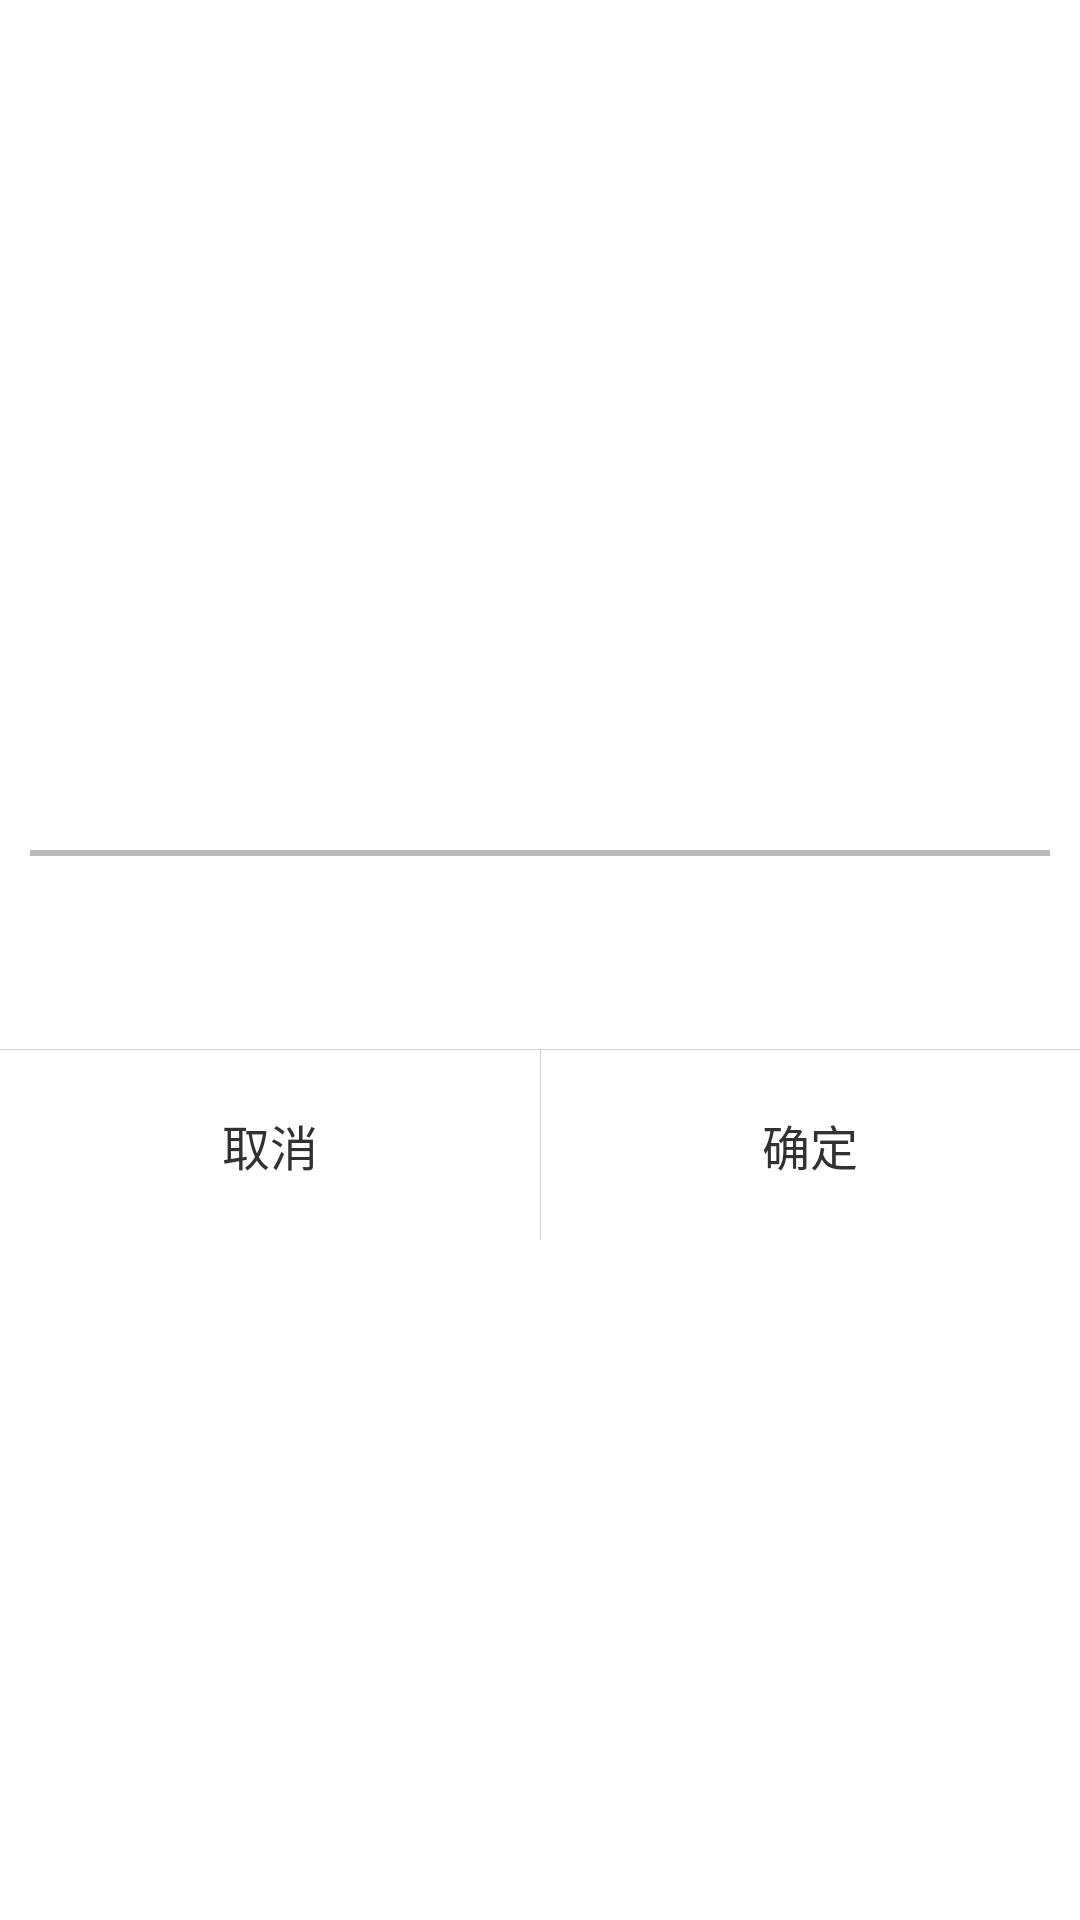

Reconstruct the res/layout file that produces this screen, plus the resources it refers to.
<!-- AndroidManifest.xml: application theme AppTheme -->
<!-- res/layout/view_custom_dialog.xml -->
<?xml version="1.0" encoding="utf-8"?>

<LinearLayout xmlns:android="http://schemas.android.com/apk/res/android"
    style="@style/WrapContentStyle"
    android:layout_gravity="center"
    android:background="@color/white"
    android:gravity="center"
    android:minWidth="250dip"
    android:orientation="vertical" >

    <LinearLayout
        android:id="@+id/custom_title_layout"
        style="@style/WidthFillStyle"
        android:gravity="left"
        android:orientation="horizontal"
        android:paddingBottom="15dp"
        android:paddingLeft="20dp"
        android:paddingRight="20dp"
        android:paddingTop="15dp" >

        <TextView
            android:id="@+id/custom_title_text"
            style="@style/Text.BigFonts"
            android:textColor="@color/dark_bule" />
    </LinearLayout>

    <View
        android:layout_width="fill_parent"
        android:layout_height="2dp"
        android:layout_marginLeft="10dp"
        android:layout_marginRight="10dp"
        android:background="#b9b9b9" />

    <LinearLayout
        android:id="@+id/custom_content_layout"
        style="@style/WidthFillStyle"
        android:gravity="center_vertical"
        android:orientation="vertical" >

        <TextView
            android:id="@+id/custom_dialog_content_text"
            style="@style/Text.MiddleFonts"
            android:padding="20dp"
            android:textColor="@color/black"
            android:gravity="left"/>
    </LinearLayout>

    <View
        android:layout_width="fill_parent"
        android:layout_height="1px"
        android:background="#d3d3d3" />

    <LinearLayout
        style="@style/WidthFillStyle"
        android:orientation="horizontal" >

        <LinearLayout
            android:id="@+id/custom_dialog_cancle_layout"
            style="@style/WidthFillStyle"
            android:layout_weight="1.0"
            android:background="@color/white"
            android:gravity="center"
            android:orientation="horizontal" >

            <TextView
                android:id="@+id/custom_dialog_cancle_text"
                style="@style/Text.SmallFonts"
                android:layout_margin="20dp"
                android:text="@string/cancle"
                android:textColor="#313131" />
        </LinearLayout>

        <View
            android:id="@+id/custom_dialog_line_view"
            android:layout_width="1px"
            android:layout_height="fill_parent"
            android:background="#d3d3d3" />

        <LinearLayout
            android:id="@+id/custom_dialog_confim_layout"
            style="@style/WidthFillStyle"
            android:layout_weight="1.0"
            android:background="@color/white"
            android:gravity="center"
            android:orientation="horizontal" >

            <TextView
                android:id="@+id/custom_dialog_confim_text"
                style="@style/Text.SmallFonts"
                android:layout_margin="20dp"
                android:text="@string/confirm"
                android:textColor="#313131" />
        </LinearLayout>
    </LinearLayout>

</LinearLayout>
<!-- resources referenced by this layout -->
<resources>
  <color name="black">#000000</color>
  <color name="dark_bule">#495678</color>
  <color name="white">#ffffff</color>
  <string name="cancle">取消</string>
  <string name="confirm">确定</string>
  <style name="Text.BigFonts" parent="@style/TextStyle">
          <item name="android:textSize">20sp</item>
      </style>
  <style name="Text.MiddleFonts" parent="@style/TextStyle">
          <item name="android:textSize">18sp</item>
      </style>
  <style name="Text.SmallFonts" parent="@style/TextStyle">
          <item name="android:textSize">16sp</item>
      </style>
  <style name="WidthFillStyle">
          <item name="android:layout_width">fill_parent</item>
          <item name="android:layout_height">wrap_content</item>
      </style>
  <style name="WrapContentStyle">
          <item name="android:layout_width">wrap_content</item>
          <item name="android:layout_height">wrap_content</item>
      </style>
  <style name="AppTheme" parent="Theme.AppCompat.Light.DarkActionBar">
          
      </style>
  <style name="TextStyle" parent="@style/WrapContentStyle">
          <item name="android:textStyle">normal</item>
          <item name="android:gravity">center</item>
      </style>
</resources>
